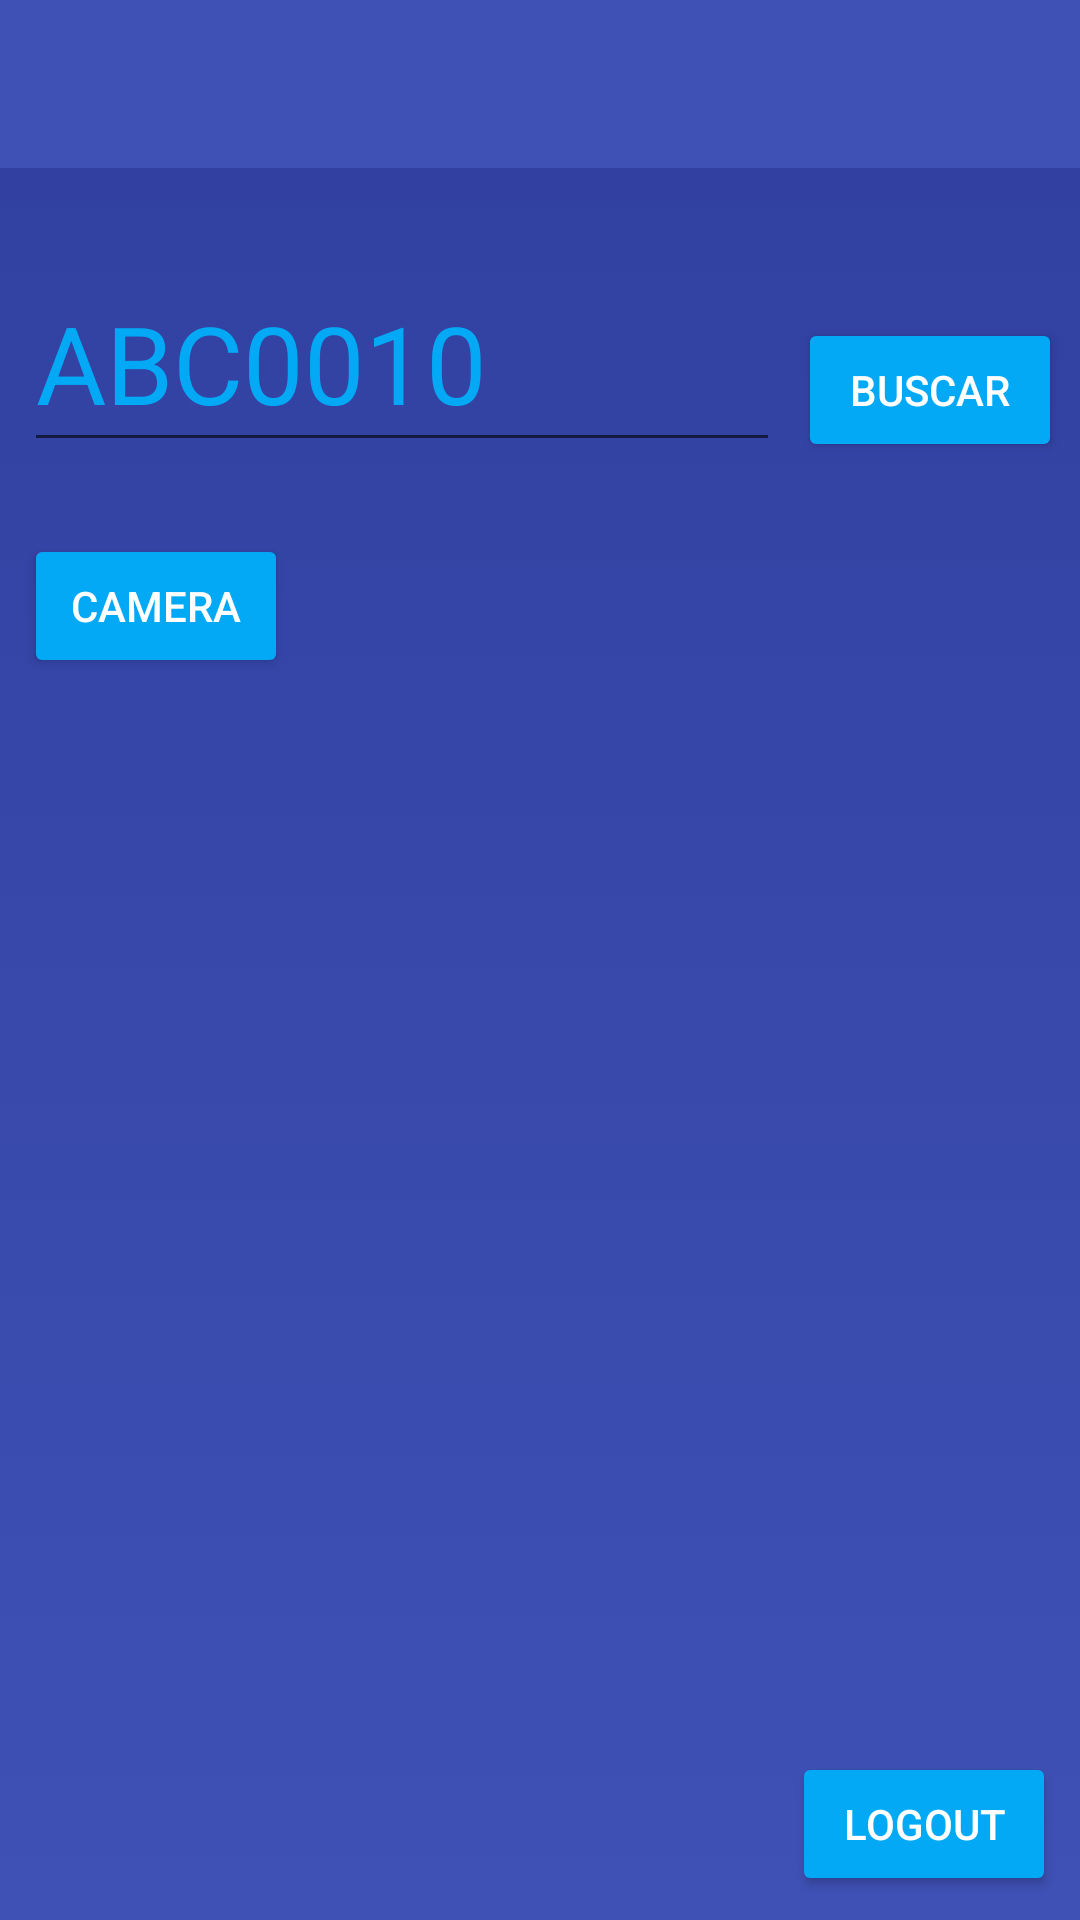

Reconstruct the res/layout file that produces this screen, plus the resources it refers to.
<!-- AndroidManifest.xml: application theme MyMaterialTheme -->
<!-- res/layout/activity_home.xml -->
<?xml version="1.0" encoding="utf-8"?>

<android.support.constraint.ConstraintLayout xmlns:android="http://schemas.android.com/apk/res/android"
    xmlns:app="http://schemas.android.com/apk/res-auto"
    xmlns:tools="http://schemas.android.com/tools"
    android:layout_width="match_parent"
    android:layout_height="match_parent"
    android:background="@drawable/background_gradient"
    tools:context=".HomeActivity">

    <android.support.v7.widget.Toolbar
        android:id="@+id/toolbar"
        android:minHeight="?attr/actionBarSize"
        android:layout_width="368dp"
        android:layout_height="wrap_content"
        app:titleTextColor="@android:color/white"
        android:background="?attr/colorPrimary"
        android:fitsSystemWindows="true"
        app:layout_constraintLeft_toLeftOf="parent"
        app:layout_constraintRight_toRightOf="parent"
        app:layout_constraintTop_toTopOf="parent">
    </android.support.v7.widget.Toolbar>

    <Button
        android:layout_width="wrap_content"
        android:layout_height="wrap_content"
        android:text="@string/logout"
        android:id="@+id/logout"
        android:onClick="logout"
        android:theme="@style/CustomButton"
        tools:layout_constraintRight_creator="1"
        tools:layout_constraintBottom_creator="1"
        app:layout_constraintBottom_toBottomOf="parent"
        android:layout_marginEnd="8dp"
        app:layout_constraintRight_toRightOf="parent"
        android:layout_marginBottom="8dp" />

    <TextView
        android:layout_width="0dp"
        android:layout_height="wrap_content"
        android:textAppearance="?android:attr/textAppearanceMedium"
        android:id="@+id/EmailUser"
        android:textAlignment="viewStart"
        app:layout_constraintRight_toLeftOf="@+id/logout"
        tools:layout_constraintRight_creator="1"
        android:layout_marginStart="8dp"
        android:layout_marginEnd="8dp"
        tools:layout_constraintLeft_creator="1"
        app:layout_constraintLeft_toLeftOf="parent"
        android:textColor="@color/primary_light"
        app:layout_constraintHorizontal_bias="0.37"
        app:layout_constraintBottom_toBottomOf="@+id/logout"
        app:layout_constraintTop_toTopOf="@+id/logout" />

    <Button
        android:layout_width="wrap_content"
        android:layout_height="wrap_content"
        android:text="@string/buscar"
        android:id="@+id/buscar"
        android:onClick="searchplate"
        android:maxWidth="36sp"
        android:theme="@style/CustomButton"
        tools:layout_constraintRight_creator="1"
        android:layout_marginEnd="8dp"
        app:layout_constraintRight_toRightOf="parent"
        android:layout_marginStart="8dp"
        app:layout_constraintLeft_toRightOf="@+id/textLayout3"
        app:layout_constraintHorizontal_bias="0.55"
        android:elevation="0dp"
        app:layout_constraintBottom_toTopOf="@+id/email_home"
        android:layout_marginBottom="24dp" />

    <Button
        android:text="@string/camera"
        android:layout_width="wrap_content"
        android:layout_height="wrap_content"
        android:id="@+id/cameraButton"
        android:layout_marginStart="8dp"
        app:layout_constraintLeft_toLeftOf="parent"
        android:layout_marginTop="24dp"
        app:layout_constraintTop_toBottomOf="@+id/textLayout3"
        android:theme="@style/CustomButton" />

    <Button
        android:layout_width="wrap_content"
        android:layout_height="wrap_content"
        android:text="@string/enviar_e_mail"
        android:id="@+id/email_home"
        android:theme="@style/CustomButton"
        android:visibility="invisible"
        tools:layout_constraintRight_creator="1"
        app:layout_constraintRight_toRightOf="parent"
        android:layout_marginEnd="8dp"
        android:layout_marginTop="24dp"
        app:layout_constraintTop_toBottomOf="@+id/textLayout3" />

    <TextView
        android:layout_width="0dp"
        android:layout_height="wrap_content"
        android:id="@+id/statusmessage"
        android:layout_marginStart="8dp"
        app:layout_constraintLeft_toLeftOf="parent"
        android:layout_marginEnd="8dp"
        app:layout_constraintRight_toRightOf="parent"
        android:textColor="@color/accent"
        android:layout_marginTop="24dp"
        app:layout_constraintTop_toBottomOf="@+id/cameraButton"
        tools:layout_constraintRight_creator="1"
        tools:layout_constraintLeft_creator="1" />

    <android.support.design.widget.TextInputLayout
        android:layout_width="wrap_content"
        android:layout_height="wrap_content"
        android:id="@+id/textLayout3"
        android:layout_marginStart="8dp"
        app:layout_constraintLeft_toLeftOf="parent"
        android:textColorHint="@color/accent"
        app:hintTextAppearance="@style/TextAppearance.AppCompat.Medium.Inverse"
        android:layout_marginTop="16dp"
        app:layout_constraintTop_toBottomOf="@+id/toolbar">

        <EditText
            android:layout_height="match_parent"
            android:id="@+id/plate"
            android:textSize="36sp"
            android:layout_marginTop="24dp"
            android:layout_alignParentTop="true"
            android:layout_alignParentStart="true"
            android:inputType="textCapCharacters"
            android:maxLength="7"
            android:layout_toStartOf="@+id/email_home"
            android:textColor="@color/primary_light"
            android:textColorHint="@color/primary_light"
            android:layout_width="252dp"
            android:hint="@string/abc0010" />
    </android.support.design.widget.TextInputLayout>

</android.support.constraint.ConstraintLayout>
<!-- resources referenced by this layout -->
<resources>
  <color name="accent">#03A9F4</color>
  <color name="primary_light">#C5CAE9</color>
  <!-- drawable background_gradient (drawable) -->
  <?xml version="1.0" encoding="utf-8"?>
  <selector xmlns:android="http://schemas.android.com/apk/res/android">
      <item>
          <shape xmlns:android="http://schemas.android.com/apk/res/android" android:shape="rectangle">
              <gradient
                  android:angle="270"
                  android:startColor="#303f9f"
                  android:endColor="#3f51b5">
              </gradient>
          </shape>
      </item>
  
  </selector>
  <string name="abc0010">ABC0010</string>
  <string name="buscar">Buscar</string>
  <string name="camera">Camera</string>
  <string name="enviar_e_mail">Enviar e-mail</string>
  <string name="logout">Logout</string>
  <style name="CustomButton" parent="Theme.AppCompat.Light">
          <item name="colorControlHighlight">@color/primary_dark</item>
          <item name="android:textColor">@color/primary_text</item>
          <item name="colorButtonNormal">@color/accent</item>
      </style>
  <style name="MyMaterialTheme" parent="MyMaterialTheme.Base">
  
      </style>
  <color name="primary_dark">#303F9F</color>
  <color name="primary_text">#FFFFFF</color>
  <style name="MyMaterialTheme.Base" parent="Theme.AppCompat.Light.NoActionBar">
          <item name="windowNoTitle">true</item>
          <item name="windowActionBar">false</item>
          <item name="colorPrimary">@color/primary</item>
          <item name="colorPrimaryDark">@color/primary_dark</item>
          <item name="colorAccent">@color/accent</item>
      </style>
  <color name="primary">#3F51B5</color>
</resources>
